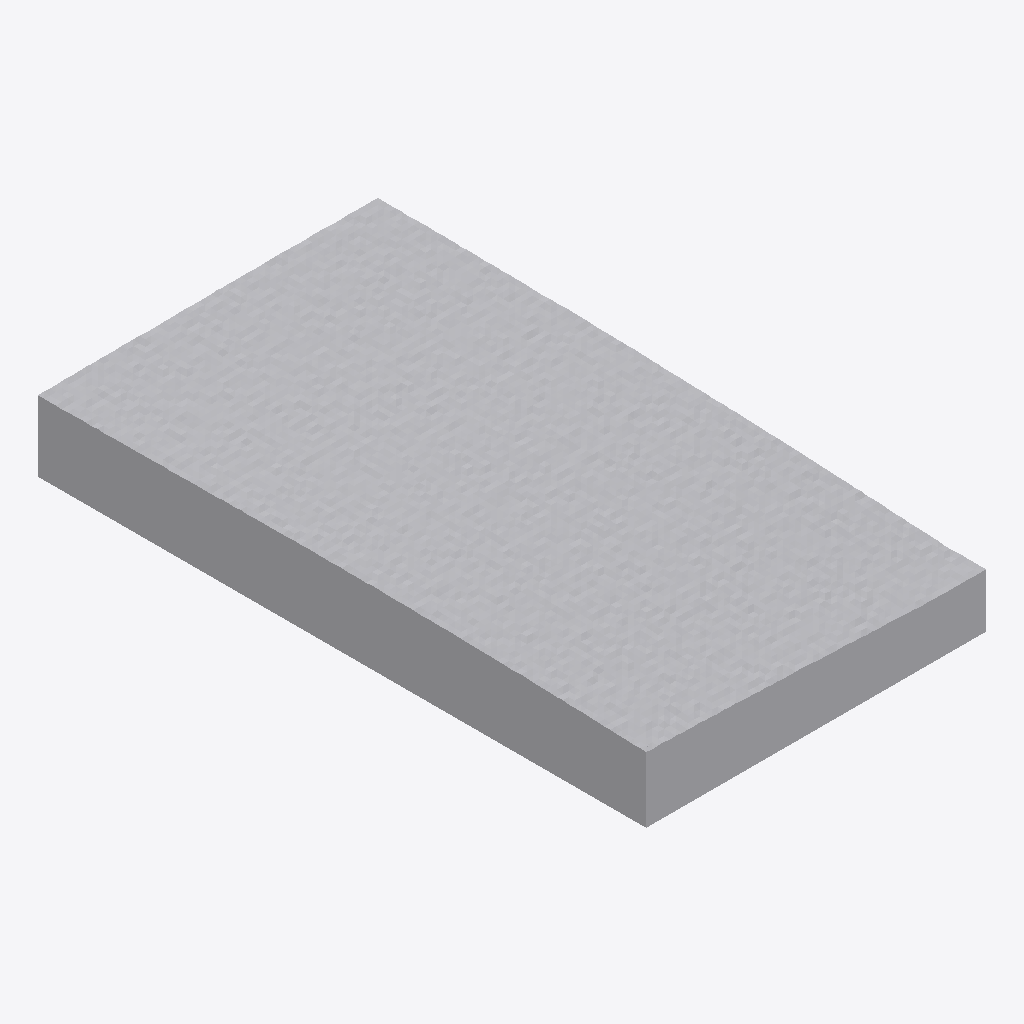
Isometric view of an IFC building model (IFC-SPF (STEP), schema IFC4X3, length unit metre), seen from the south-west, elements coloured by IFC class (only those large enough to see are counted): 3 other elements (light grey).
Extent 57.0 m × 102.0 m × 12.2 m (x, y, z). Elements (18): 18 IfcGeotechnicalStratum.

HEADER;
FILE_DESCRIPTION(('ViewDefinition [CoordinationView]'),'2;1');
FILE_NAME('','2024-11-04T10:57:08',(),(),'IfcOpenShell 0.8.0','IfcOpenShell 0.8.0','');
FILE_SCHEMA(('IFC4X3'));
ENDSEC;
DATA;
#1=IFCPROJECT('3kBXuaPNrBeAqo1nqFL$uW',$,'Projekt_Fachsektionstage2025','Ein akademisches Projekt, das Teil des Beitrags von Johannes Beck zu den Fachsektionstagen Geotechnik 2025 in Würzburg ist',$,$,$,(#11),#6);
#13=IFCSITE('0AibYsaFb559y6E7xEuT1a',$,'Baustelle_Fachsektionstage',$,$,$,$,$,$,$,$,$,$,$);
#14=IFCBUILDING('1w4eg_dpD4nPO3Cd5wN7oF',$,'Bauwerk1',$,$,$,$,$,$,$,$,$);
#12105=IFCGEOTECHNICALSTRATUM('1Lm4Vjihf0x9PyD3tJN$fV',$,'A','A volume representing a subsoil layer.',$,$,#35369,$,.SOLID.);
#466=IFCGEOTECHNICALSTRATUM('0aCNv5hRD7XARXLPzsB1HO',$,'S','A volume representing a subsoil layer.',$,$,#12103,$,.SOLID.);
#35370=IFCGEOTECHNICALSTRATUM('36fcSdkfj7UARA2UoONQXW',$,'G','A volume representing a subsoil layer.',$,$,#58634,$,.SOLID.);
ENDSEC;
